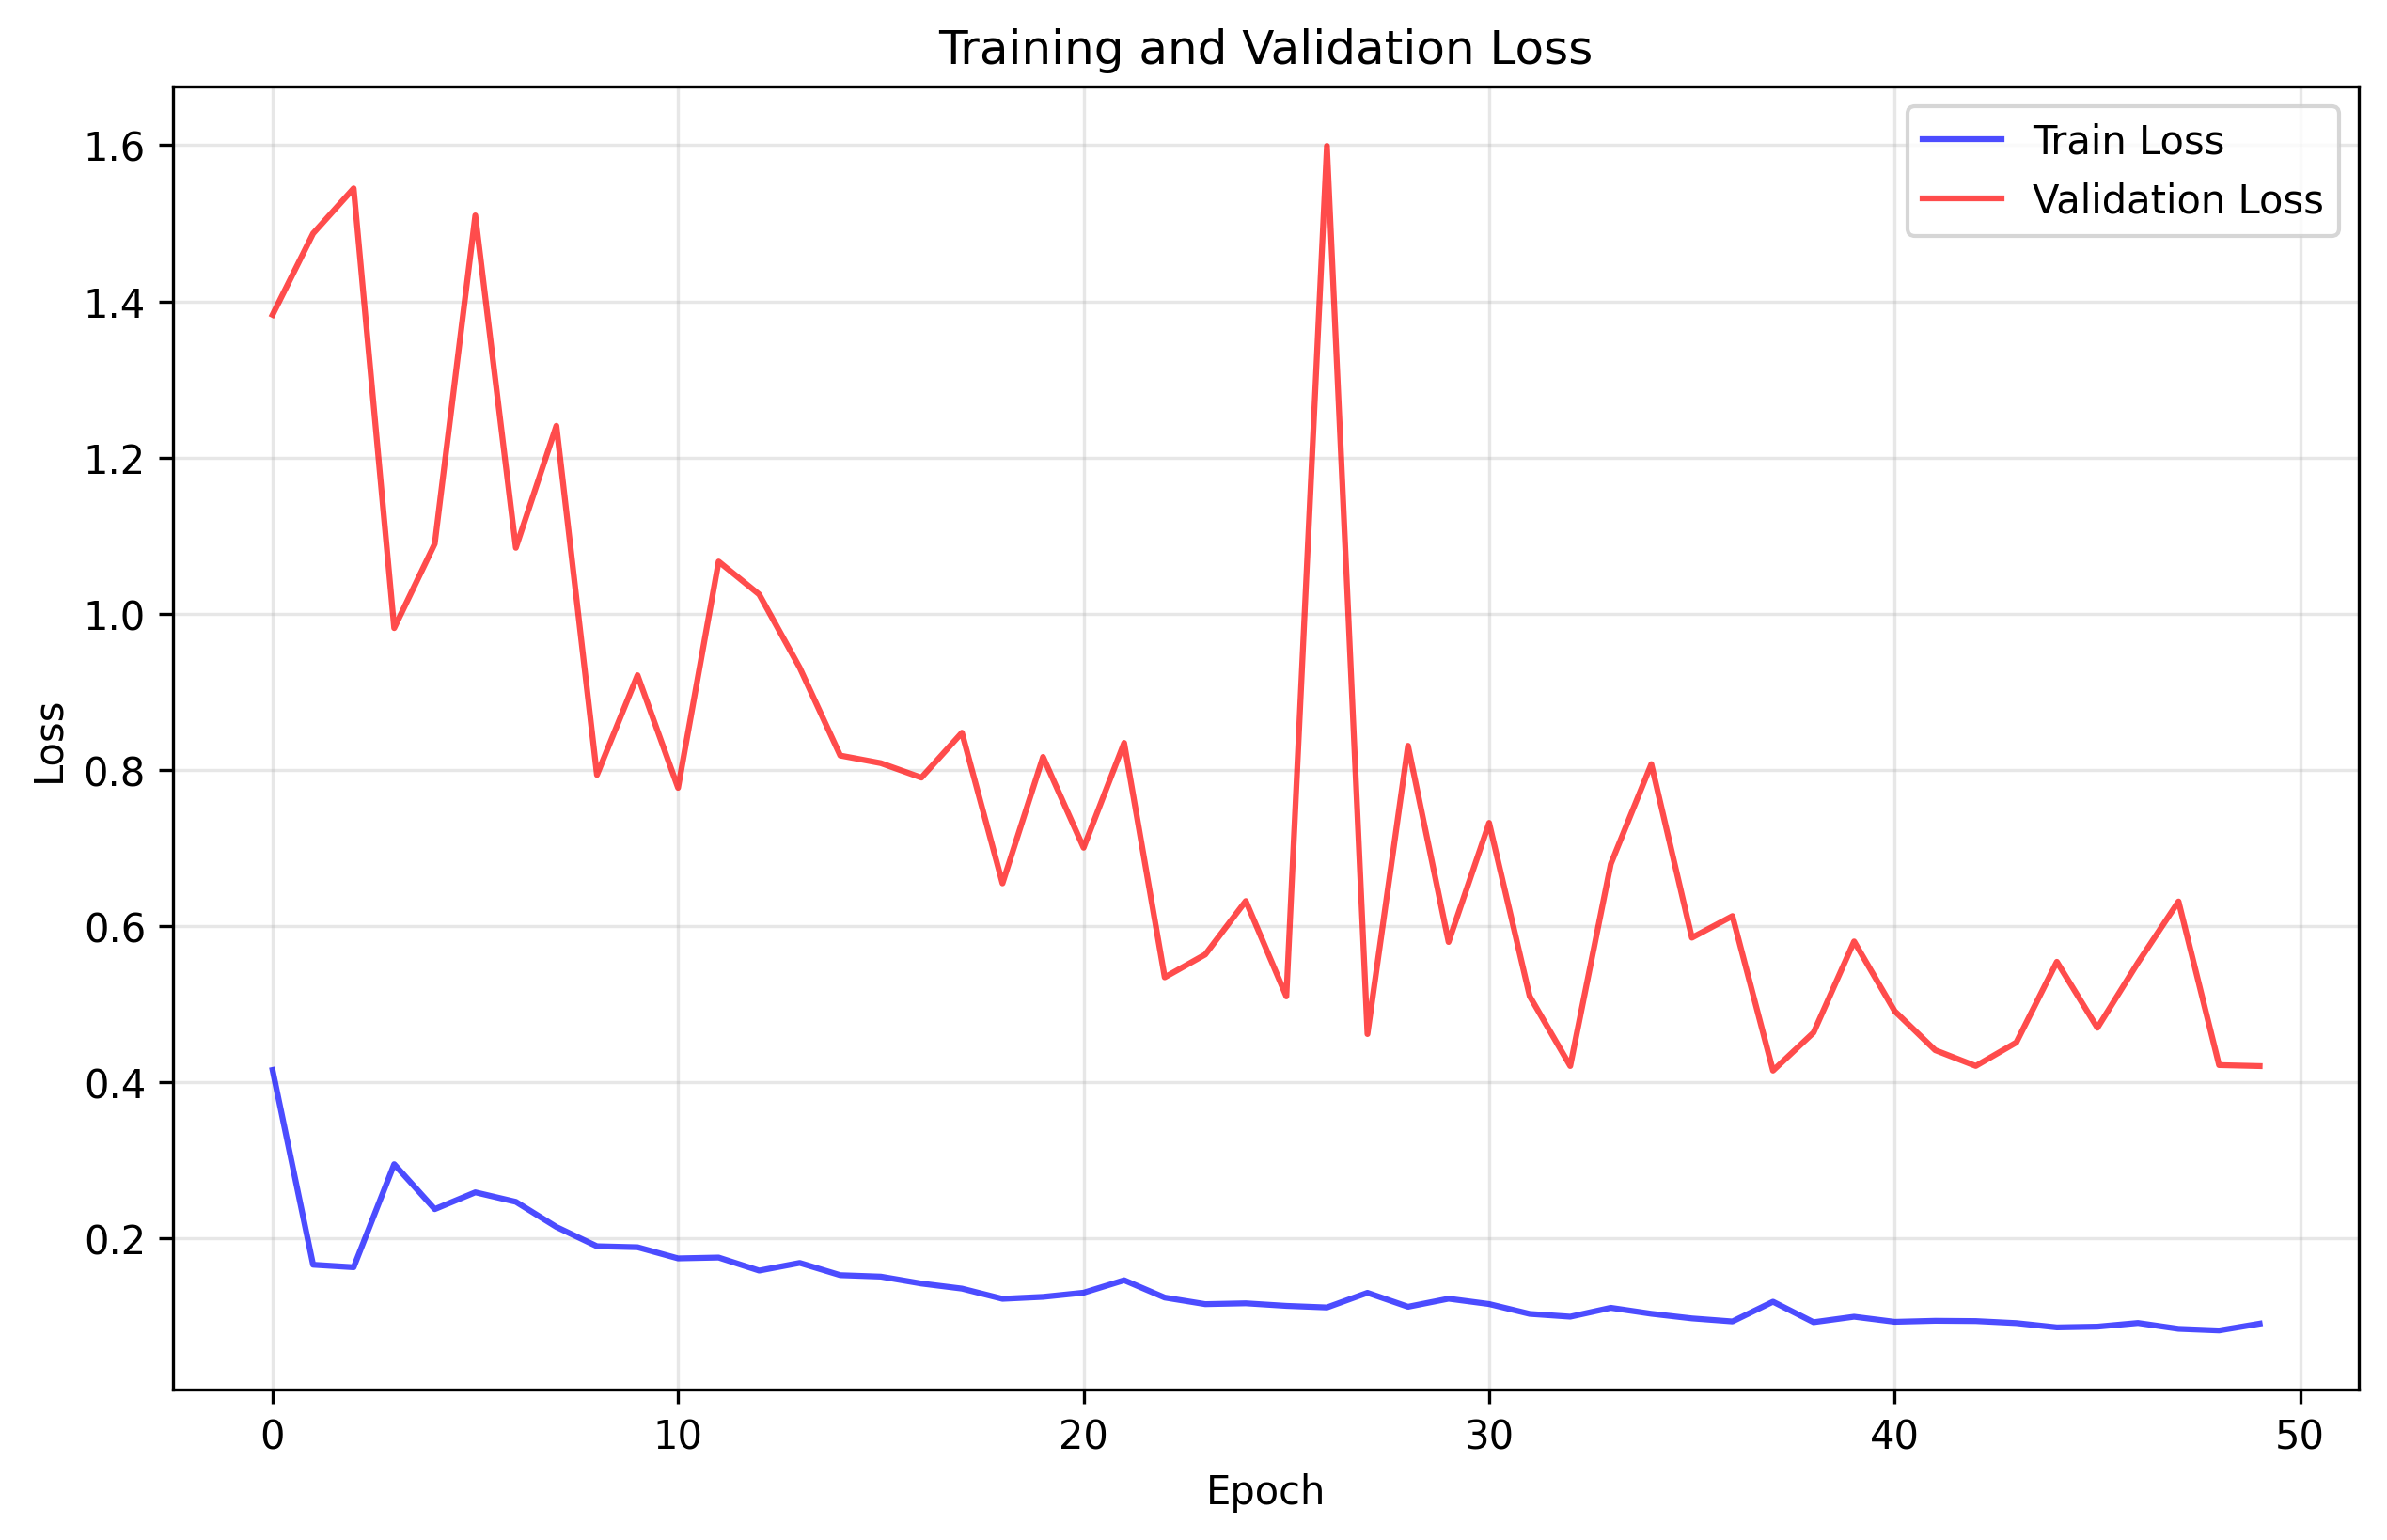

Values plotted in this chart, from the file beside it:
train_loss, val_loss
0.4155, 1.383
0.1661, 1.487
0.1629, 1.545
0.2949, 0.9814
0.2373, 1.089
0.2588, 1.51
0.2466, 1.084
0.2145, 1.241
0.1898, 0.7934
0.1885, 0.9211
0.1742, 0.7769
0.1753, 1.067
0.1586, 1.025
0.1684, 0.9307
0.1527, 0.8182
0.1509, 0.8085
0.142, 0.79
0.1355, 0.8475
0.1224, 0.6545
0.1249, 0.8165
0.1303, 0.7002
0.1462, 0.8344
0.124, 0.5342
0.1156, 0.5634
0.1167, 0.632
0.1134, 0.5097
0.1114, 1.599
0.1301, 0.4615
0.1123, 0.8308
0.1226, 0.5795
0.1157, 0.732
0.1031, 0.51
0.09955, 0.4206
0.1109, 0.6793
0.1033, 0.8073
0.09734, 0.585
0.09342, 0.6127
0.1187, 0.4147
0.09244, 0.4634
0.09948, 0.5802
0.09295, 0.491
0.09427, 0.4409
0.0939, 0.4207
0.0913, 0.4508
0.08581, 0.5541
0.08674, 0.4695
0.09147, 0.5531
0.08395, 0.6314
0.08187, 0.4218
0.09058, 0.4205
